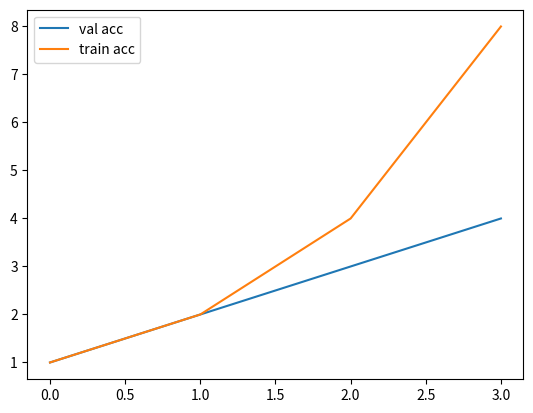

This figure's Python source:
import matplotlib.pyplot as plt

a = [1, 2, 3, 4]
b = [1, 2, 4, 8]

n = len(a)
val_acc, = plt.plot(a)
train_acc, = plt.plot(b)
plt.legend([val_acc, train_acc], ['val acc', 'train acc'])
plt.show()

